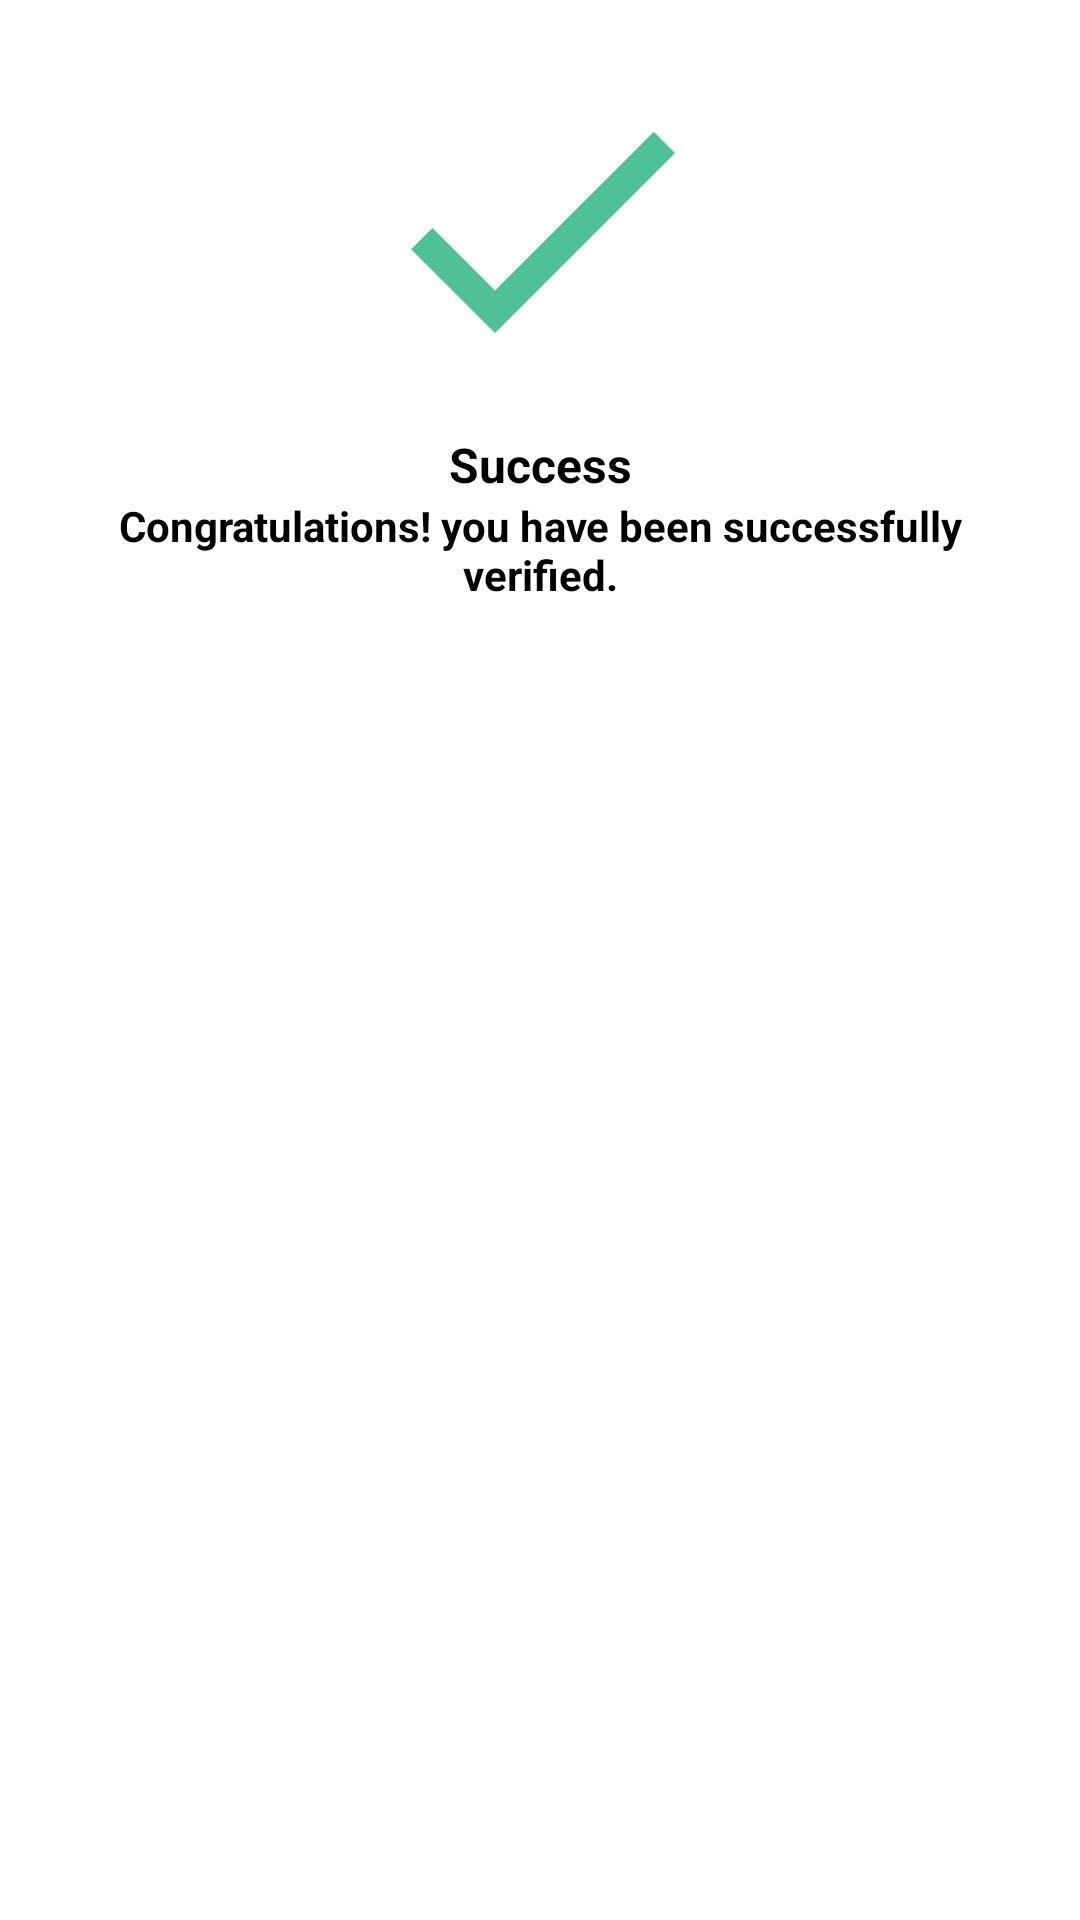

Reconstruct the res/layout file that produces this screen, plus the resources it refers to.
<!-- AndroidManifest.xml: application theme Theme.AppCompat.NoActionBar -->
<!-- res/layout/successdialog.xml -->
<?xml version="1.0" encoding="utf-8"?>
<LinearLayout
    xmlns:android="http://schemas.android.com/apk/res/android"
    android:layout_width="match_parent"
    android:layout_height="wrap_content"
    android:background="@color/white"
    xmlns:app="http://schemas.android.com/apk/res-auto"
    android:orientation="vertical">


    <ImageView
        android:id="@+id/imageView"
        android:layout_width="120dp"
        android:layout_height="120dp"
        android:layout_marginStart="8dp"
        android:layout_marginTop="16dp"
        android:layout_marginEnd="8dp"
        android:layout_gravity="center_horizontal"
        app:srcCompat="@drawable/succes" />

    <TextView
        android:id="@+id/textView"
        android:layout_width="match_parent"
        android:layout_height="wrap_content"
        android:layout_marginStart="8dp"
        android:layout_marginTop="8dp"
        android:layout_marginEnd="8dp"
        android:layout_gravity="center_horizontal"
        android:text="Success"
        android:gravity="center_horizontal"
        android:textStyle="bold"
        android:textColor="@android:color/black"
        android:textSize="16sp"
        app:layout_constraintTop_toBottomOf="@+id/imageView" />

    <TextView
        android:id="@+id/textView2"
        android:layout_width="match_parent"
        android:layout_height="wrap_content"
        android:layout_marginStart="16dp"
        android:layout_marginEnd="16dp"
        android:text="Congratulations! you have been successfully verified."
        android:textAlignment="center"
        android:textColor="@color/black"
        android:textStyle="bold"
        app:layout_constraintStart_toStartOf="parent"
        app:layout_constraintTop_toBottomOf="@+id/textView" />


</LinearLayout>
<!-- resources referenced by this layout -->
<resources>
  <color name="black">#FF000000</color>
  <color name="white">#FFFFFFFF</color>
  <!-- drawable succes (drawable) -->
  <vector android:height="24dp" android:tint="#4EC296"
      android:viewportHeight="24" android:viewportWidth="24"
      android:width="24dp" xmlns:android="http://schemas.android.com/apk/res/android">
      <path android:fillColor="@android:color/white" android:pathData="M9,16.17L4.83,12l-1.42,1.41L9,19 21,7l-1.41,-1.41z"/>
  </vector>
</resources>
